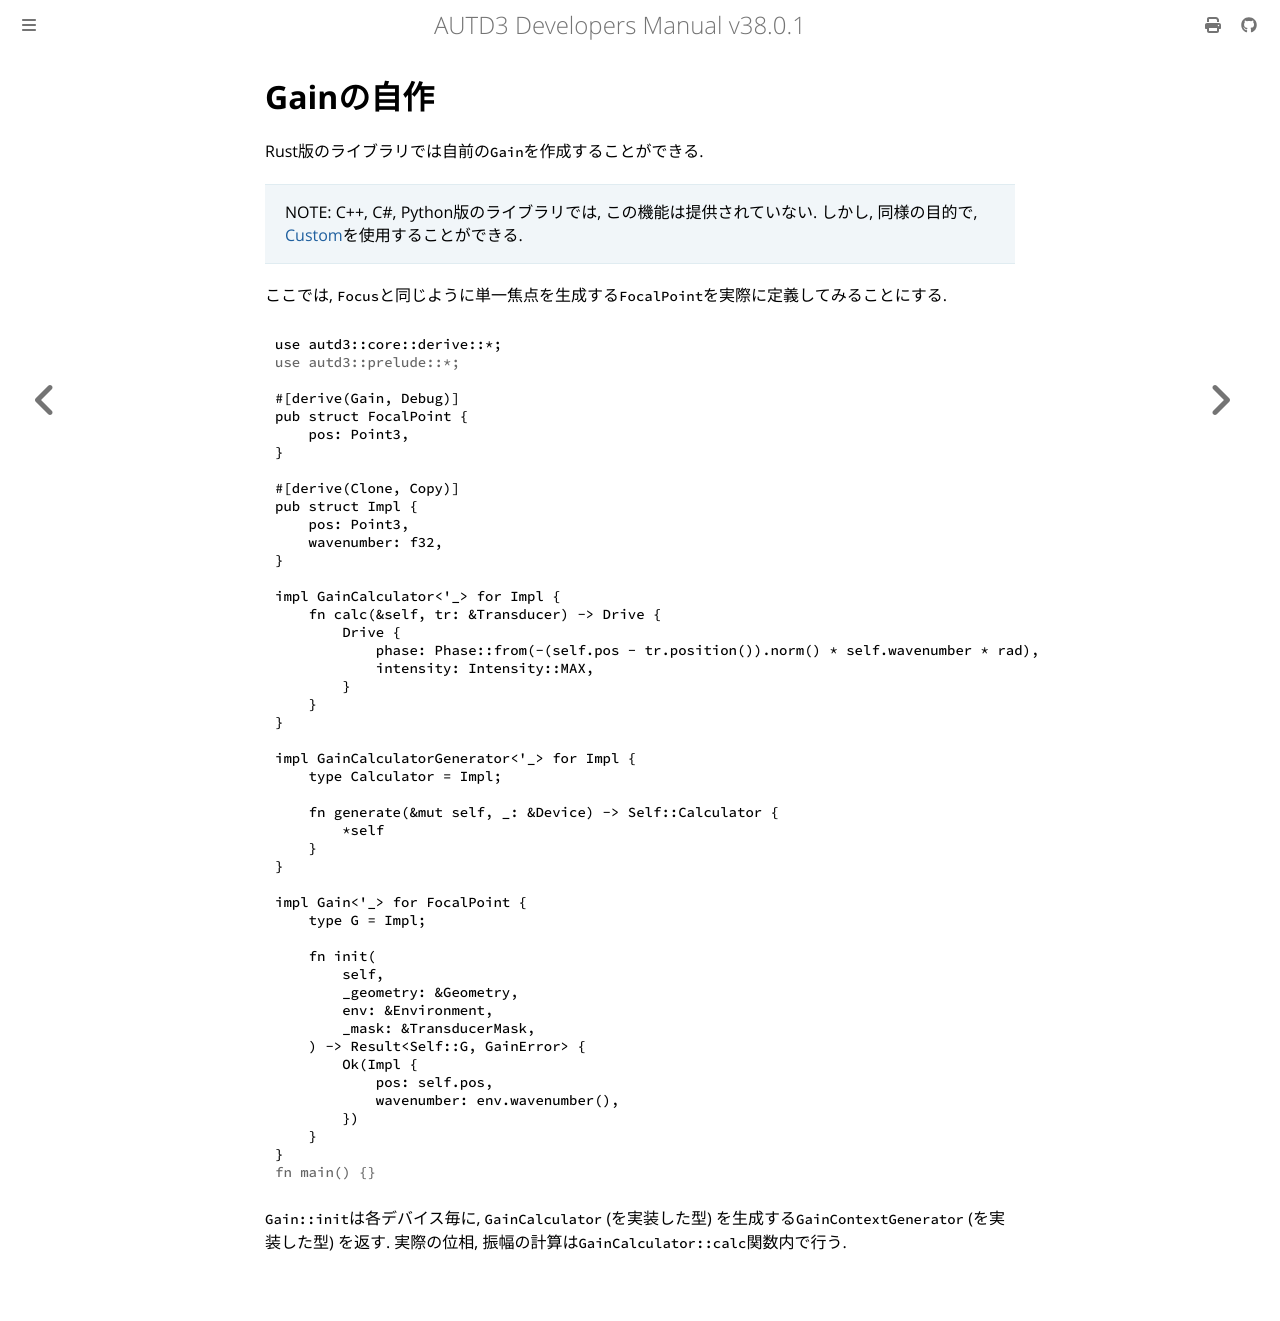

repository: shinolab/autd3-doc · page: jp/Users_Manual/advanced/custom_gain.html · generator: mdbook

# Gainの自作

Rust版のライブラリでは自前の`Gain`を作成することができる.

> NOTE: C++, C#, Python版のライブラリでは, この機能は提供されていない.
> しかし, 同様の目的で, [Custom](../API/gain/custom.md)を使用することができる.

ここでは, `Focus`と同じように単一焦点を生成する`FocalPoint`を実際に定義してみることにする.

```rust,edition2024
{{#include ../../../codes/Users_Manual/advanced/custom_gain_0.rs}}
```

`Gain::init`は各デバイス毎に, `GainCalculator` (を実装した型) を生成する`GainContextGenerator` (を実装した型) を返す.
実際の位相, 振幅の計算は`GainCalculator::calc`関数内で行う.
